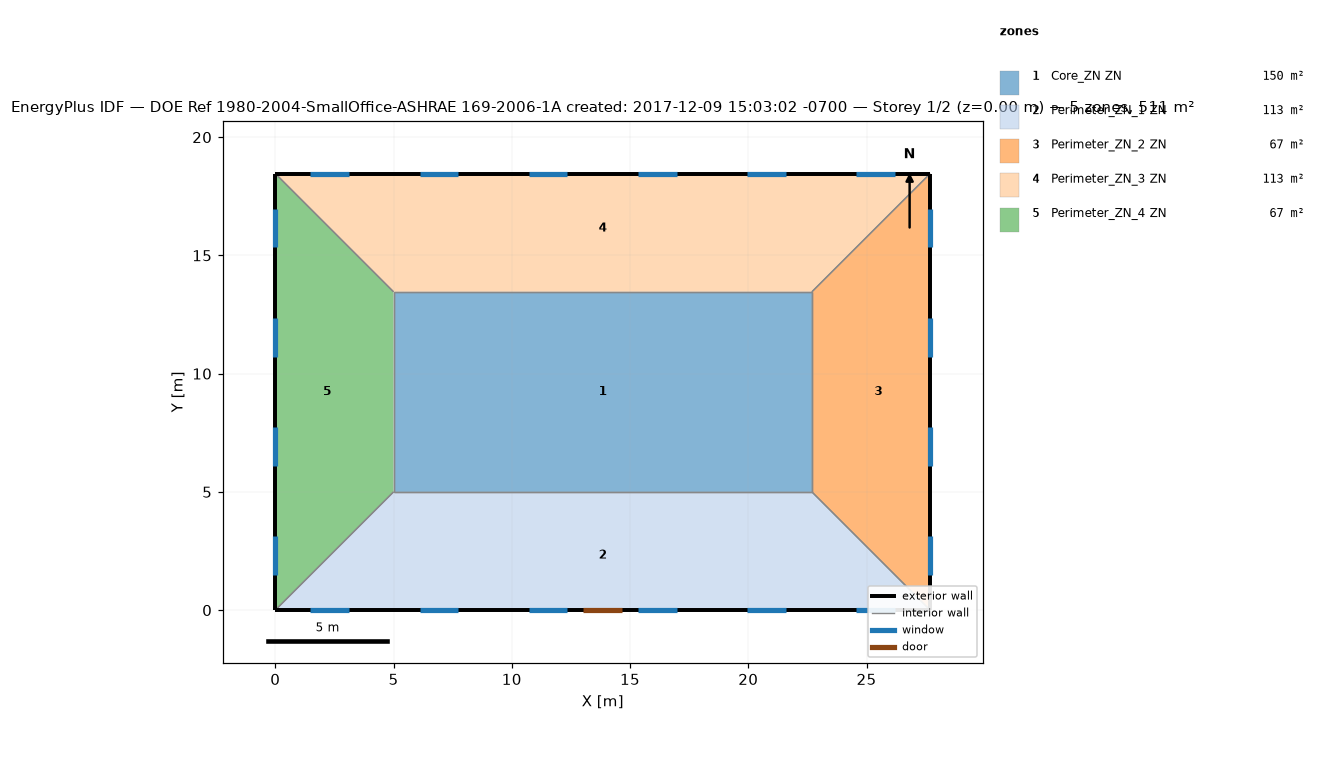
=== STOREY PLAN SPEC (per zone: floor XY polygon, exterior-wall plan segments, windows/doors) ===
zone 1: Core_ZN ZN  (149.7 m²)
  floor: (22.69, 13.46) (22.69, 5.00) (5.00, 5.00) (5.00, 13.46)
  interior walls: 4
zone 2: Perimeter_ZN_1 ZN  (113.5 m²)
  floor: (22.69, 5.00) (27.69, 0.00) (0.00, 0.00) (5.00, 5.00)
  exterior wall: (0.00, 0.00) – (27.69, 0.00)  [27.7 m]
    door: (13.03, 0.00) – (14.66, 0.00)  [3.1 m²]
    window: (1.49, 0.00) – (3.12, 0.00)  [2.2 m²]
    window: (6.11, 0.00) – (7.74, 0.00)  [2.2 m²]
    window: (10.72, 0.00) – (12.35, 0.00)  [2.2 m²]
    window: (15.34, 0.00) – (16.97, 0.00)  [2.2 m²]
    window: (19.95, 0.00) – (21.58, 0.00)  [2.2 m²]
    window: (24.57, 0.00) – (26.20, 0.00)  [2.2 m²]
  interior walls: 3
zone 3: Perimeter_ZN_2 ZN  (67.3 m²)
  floor: (27.69, 18.46) (27.69, 0.00) (22.69, 5.00) (22.69, 13.46)
  exterior wall: (27.69, 0.00) – (27.69, 18.46)  [18.5 m]
    window: (27.69, 1.49) – (27.69, 3.12)  [2.2 m²]
    window: (27.69, 6.11) – (27.69, 7.74)  [2.2 m²]
    window: (27.69, 10.72) – (27.69, 12.35)  [2.2 m²]
    window: (27.69, 15.34) – (27.69, 16.97)  [2.2 m²]
  interior walls: 3
zone 4: Perimeter_ZN_3 ZN  (113.4 m²)
  floor: (27.69, 18.46) (22.69, 13.46) (5.00, 13.46) (0.00, 18.46)
  exterior wall: (27.69, 18.46) – (0.00, 18.46)  [27.7 m]
    window: (26.20, 18.46) – (24.57, 18.46)  [2.2 m²]
    window: (21.58, 18.46) – (19.95, 18.46)  [2.2 m²]
    window: (16.97, 18.46) – (15.34, 18.46)  [2.2 m²]
    window: (12.35, 18.46) – (10.72, 18.46)  [2.2 m²]
    window: (7.74, 18.46) – (6.11, 18.46)  [2.2 m²]
    window: (3.12, 18.46) – (1.49, 18.46)  [2.2 m²]
  interior walls: 3
zone 5: Perimeter_ZN_4 ZN  (67.3 m²)
  floor: (0.00, 18.46) (5.00, 13.46) (5.00, 5.00) (0.00, 0.00)
  exterior wall: (0.00, 18.46) – (0.00, 0.00)  [18.5 m]
    window: (0.00, 16.97) – (0.00, 15.34)  [2.2 m²]
    window: (0.00, 12.35) – (0.00, 10.72)  [2.2 m²]
    window: (0.00, 7.74) – (0.00, 6.11)  [2.2 m²]
    window: (0.00, 3.12) – (0.00, 1.49)  [2.2 m²]
  interior walls: 3

=== DERIVED (storey summary) ===
Building: DOE Ref 1980-2004-SmallOffice-ASHRAE 169-2006-1A created: 2017-12-09 15:03:02 -0700
Storey: 1 of 2  (floor level z = 0.00 m)
Storey gross floor area: 511.2 m²
Zones on this storey: 5
  - Core_ZN ZN: floor 149.7 m²
  - Perimeter_ZN_1 ZN: floor 113.5 m²; exterior wall 27.7 m (84.5 m²); 6 window(s) 13.4 m²; WWR 15.9%; 1 door(s)
  - Perimeter_ZN_2 ZN: floor 67.3 m²; exterior wall 18.5 m (56.3 m²); 4 window(s) 8.9 m²; WWR 15.9%
  - Perimeter_ZN_3 ZN: floor 113.4 m²; exterior wall 27.7 m (84.5 m²); 6 window(s) 13.4 m²; WWR 15.9%
  - Perimeter_ZN_4 ZN: floor 67.3 m²; exterior wall 18.5 m (56.3 m²); 4 window(s) 8.9 m²; WWR 15.9%
Zone adjacency (shared interzone walls):
  - Core_ZN ZN ↔ Perimeter_ZN_1 ZN
  - Core_ZN ZN ↔ Perimeter_ZN_2 ZN
  - Core_ZN ZN ↔ Perimeter_ZN_3 ZN
  - Core_ZN ZN ↔ Perimeter_ZN_4 ZN
  - Perimeter_ZN_1 ZN ↔ Perimeter_ZN_2 ZN
  - Perimeter_ZN_1 ZN ↔ Perimeter_ZN_4 ZN
  - Perimeter_ZN_2 ZN ↔ Perimeter_ZN_3 ZN
  - Perimeter_ZN_3 ZN ↔ Perimeter_ZN_4 ZN